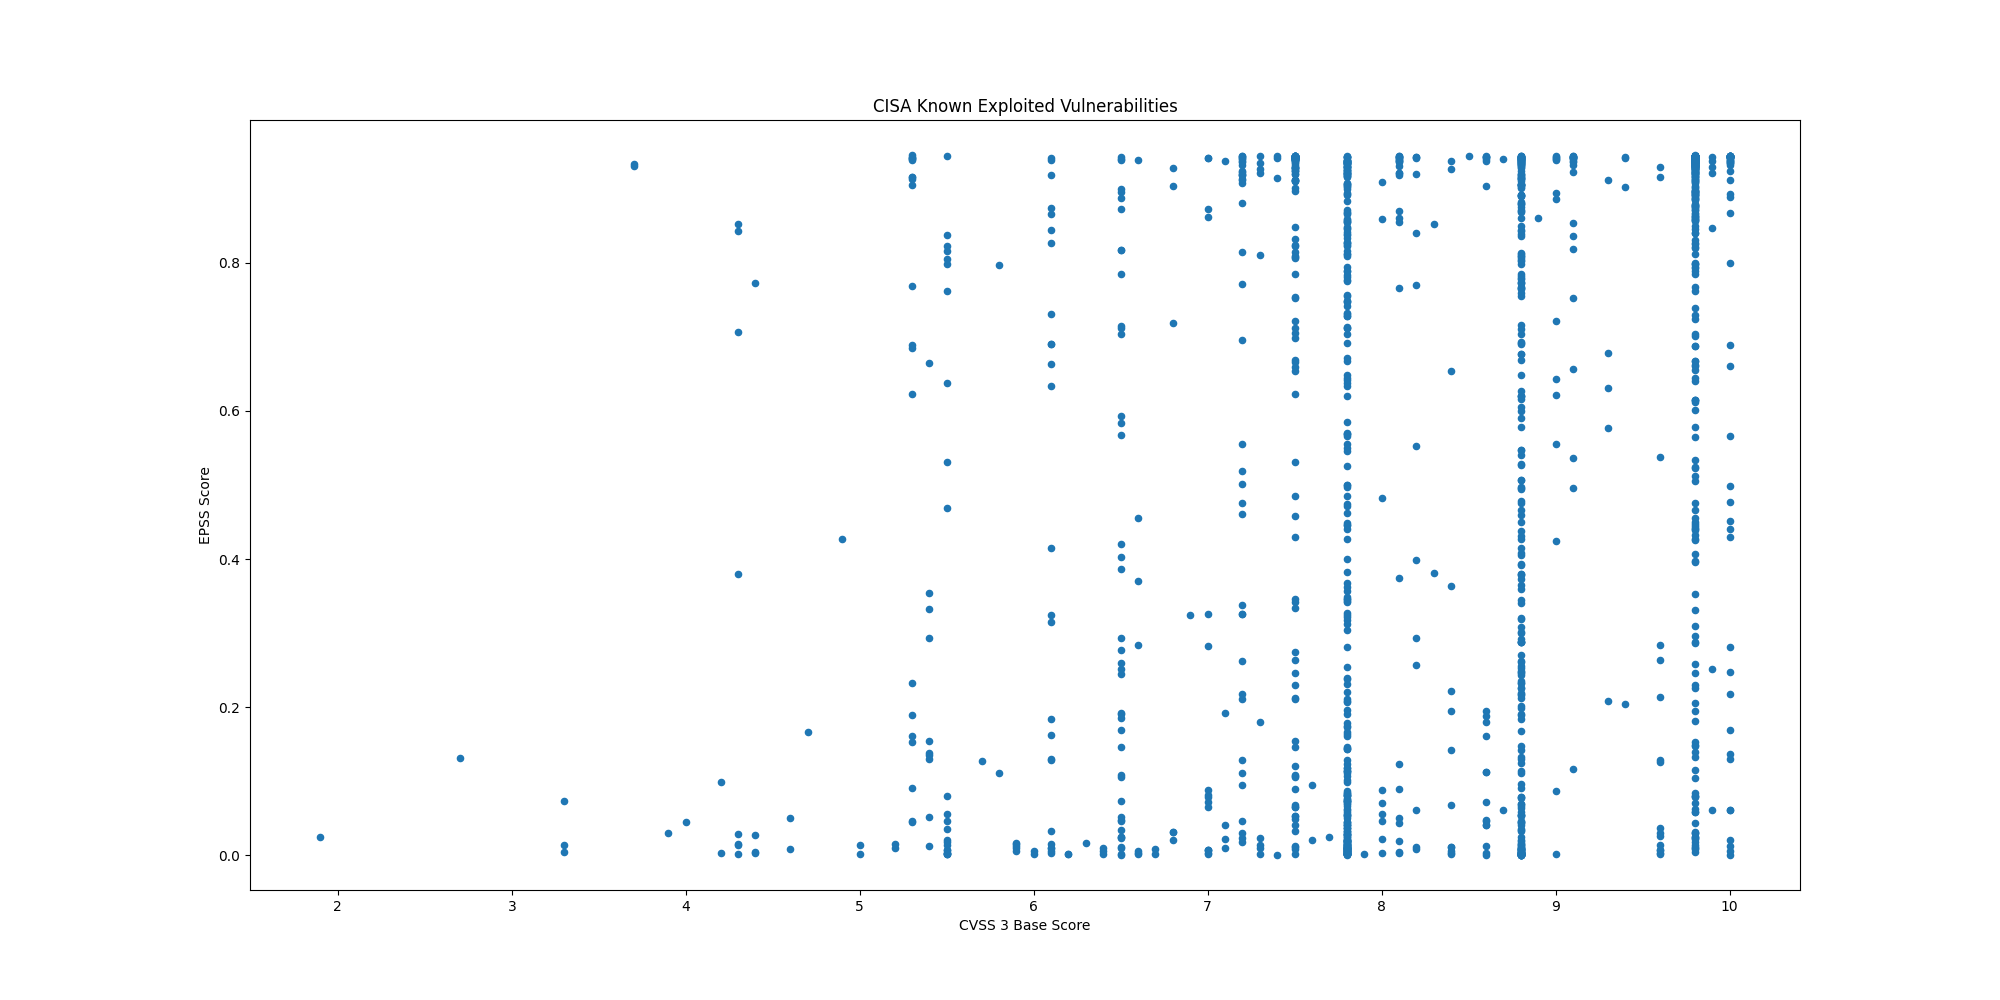

Values plotted in this chart, from the file beside it:
CVE, CVSS3, EPSS, EPSS Percentile, Description, Date
CVE-2026-1281, 9.8, 0.1489, 0.9438, Ivanti Endpoint Manager Mobile (EPMM) co…, 2026-01-29
CVE-2026-24858, 9.8, 0.03136, 0.8658, Fortinet FortiAnalyzer, FortiManager, Fo…, 2026-01-27
CVE-2018-14634, , 0.1949, 0.9526, Linux Kernel contains an integer overflo…, 2026-01-26
CVE-2025-52691, 10.0, 0.7996, 0.9908, SmarterTools SmarterMail contains an unr…, 2026-01-26
CVE-2026-23760, 9.8, 0.5236, 0.9786, SmarterTools SmarterMail contains an aut…, 2026-01-26
CVE-2026-24061, 9.8, 0.2955, 0.9651, GNU InetUtils contains an argument injec…, 2026-01-26
CVE-2026-21509, 7.8, 0.02912, 0.8608, Microsoft Office contains a security fea…, 2026-01-26
CVE-2024-37079, 9.8, 0.7931, 0.9904, Broadcom VMware vCenter Server contains …, 2026-01-23
CVE-2025-68645, 8.8, 0.2161, 0.9561, Synacor Zimbra Collaboration Suite (ZCS)…, 2026-01-22
CVE-2025-34026, 7.5, 0.4582, 0.9754, Versa Concerto SD-WAN orchestration plat…, 2026-01-22
CVE-2025-31125, 5.3, 0.6851, 0.9858, Vite Vitejs contains an improper access …, 2026-01-22
CVE-2025-54313, 7.5, 0.04071, 0.8831, Prettier eslint-config-prettier contains…, 2026-01-22
CVE-2026-20045, 8.2, 0.01101, 0.7774, Cisco Unified Communications Manager (Un…, 2026-01-21
CVE-2026-20805, 5.5, 0.05512, 0.9006, Microsoft Windows Desktop Windows Manage…, 2026-01-13
CVE-2025-8110, 8.8, 0.249, 0.9603, Gogs contains a path traversal vulnerabi…, 2026-01-12
CVE-2009-0556, 8.8, 0.7676, 0.9892, Microsoft Office PowerPoint contains a c…, 2026-01-07
CVE-2025-37164, 10.0, 0.8671, 0.9941, Hewlett Packard Enterprise (HPE) OneView…, 2026-01-07
CVE-2025-14847, 7.5, 0.6228, 0.9832, MongoDB Server contains an improper hand…, 2025-12-29
CVE-2023-52163, 8.8, 0.6915, 0.986, Digiever DS-2105 Pro contains a missing …, 2025-12-22
CVE-2025-14733, 9.8, 0.4066, 0.9728, WatchGuard Fireware OS iked process cont…, 2025-12-19
CVE-2025-59374, 9.8, 0.3093, 0.9663, ASUS Live Update contains an embedded ma…, 2025-12-17
CVE-2025-40602, 6.6, 0.00314, 0.5426, SonicWall SMA1000 contains a missing aut…, 2025-12-17
CVE-2025-20393, 10.0, 0.06138, 0.9062, Cisco Secure Email Gateway, Secure Email…, 2025-12-17
CVE-2025-59718, 9.8, 0.02273, 0.8435, Fortinet FortiOS, FortiSwitchMaster, For…, 2025-12-16
CVE-2025-14611, 9.8, 0.6154, 0.9828, Gladinet CentreStack and TrioFox contain…, 2025-12-15
CVE-2025-43529, 8.8, 0.00018, 0.03987, Apple iOS, iPadOS, macOS, and other Appl…, 2025-12-15
CVE-2018-4063, 8.8, 0.00802, 0.7377, Sierra Wireless AirLink ALEOS contains a…, 2025-12-12
CVE-2025-14174, 8.8, 0.00182, 0.4004, Google Chromium contains an out of bound…, 2025-12-12
CVE-2025-58360, 8.2, 0.8406, 0.9929, OSGeo GeoServer contains an improper res…, 2025-12-11
CVE-2025-6218, , 0.05469, 0.9001, RARLAB WinRAR contains a path traversal …, 2025-12-09
CVE-2025-62221, 7.8, 0.03213, 0.8676, Microsoft Windows Cloud Files Mini Filte…, 2025-12-09
CVE-2022-37055, 9.8, 0.7018, 0.9864, D-Link Routers contains a buffer overflo…, 2025-12-08
CVE-2025-66644, 7.2, 0.02934, 0.8613, Array Networks ArrayOS AG contains an OS…, 2025-12-08
CVE-2025-55182, 10.0, 0.5668, 0.9806, Meta React Server Components contains a …, 2025-12-05
CVE-2021-26828, 8.8, 0.7855, 0.99, OpenPLC ScadaBR contains an unrestricted…, 2025-12-03
CVE-2025-48633, 5.5, 0.00158, 0.3693, Android Framework contains an unspecifie…, 2025-12-02
CVE-2025-48572, 7.8, 0.00248, 0.4795, Android Framework contains an unspecifie…, 2025-12-02
CVE-2021-26829, 5.4, 0.1386, 0.9415, OpenPLC ScadaBR contains a cross-site sc…, 2025-11-28
CVE-2025-61757, 9.8, 0.8216, 0.9919, Oracle Fusion Middleware contains a miss…, 2025-11-21
CVE-2025-13223, 8.8, 0.01331, 0.7967, Google Chromium V8 contains a type confu…, 2025-11-19
CVE-2025-58034, 7.2, 0.4763, 0.9763, Fortinet FortiWeb contains an OS command…, 2025-11-18
CVE-2025-64446, 9.8, 0.8972, 0.9956, Fortinet FortiWeb contains a relative pa…, 2025-11-14
CVE-2025-12480, 9.1, 0.7525, 0.9885, Gladinet Triofox contains an improper ac…, 2025-11-12
CVE-2025-62215, 7.0, 0.00664, 0.7083, Microsoft Windows Kernel contains a race…, 2025-11-12
CVE-2025-9242, 9.8, 0.6007, 0.9822, WatchGuard Firebox contains an out-of-bo…, 2025-11-12
CVE-2025-21042, 8.8, 0.03249, 0.8685, Samsung mobile devices contain an out-of…, 2025-11-10
CVE-2025-48703, 9.0, 0.6426, 0.984, CWP Control Web Panel (formerly CentOS W…, 2025-11-04
CVE-2025-11371, 7.5, 0.66, 0.9847, Gladinet CentreStack and Triofox contain…, 2025-11-04
CVE-2025-41244, 7.8, 0.00958, 0.7613, Broadcom VMware Aria Operations and VMwa…, 2025-10-30
CVE-2025-24893, 9.8, 0.9424, 0.9992, XWiki Platform contains an eval injectio…, 2025-10-30
CVE-2025-6204, 8.0, 0.0882, 0.9235, Dassault Systèmes DELMIA Apriso contains…, 2025-10-28
CVE-2025-6205, 9.1, 0.4954, 0.9773, Dassault Systèmes DELMIA Apriso contains…, 2025-10-28
CVE-2025-54236, 9.1, 0.5363, 0.9793, Adobe Commerce and Magento Open Source c…, 2025-10-24
CVE-2025-59287, 9.8, 0.6872, 0.9859, Microsoft Windows Server Update Service …, 2025-10-24
CVE-2025-61932, , 0.08676, 0.9228, Motex LANSCOPE Endpoint Manager contains…, 2025-10-22
CVE-2022-48503, 8.8, 0.00325, 0.5513, Apple macOS, iOS, tvOS, Safari, and watc…, 2025-10-20
CVE-2025-2746, 9.8, 0.868, 0.9942, Kentico Xperience CMS contains an authen…, 2025-10-20
CVE-2025-2747, 9.8, 0.8845, 0.9949, Kentico Xperience CMS contains an authen…, 2025-10-20
CVE-2025-33073, 8.8, 0.5407, 0.9795, Microsoft Windows SMB Client contains an…, 2025-10-20
CVE-2025-61884, 7.5, 0.4293, 0.974, Oracle E-Business Suite contains a serve…, 2025-10-20
... 1,441 more rows
